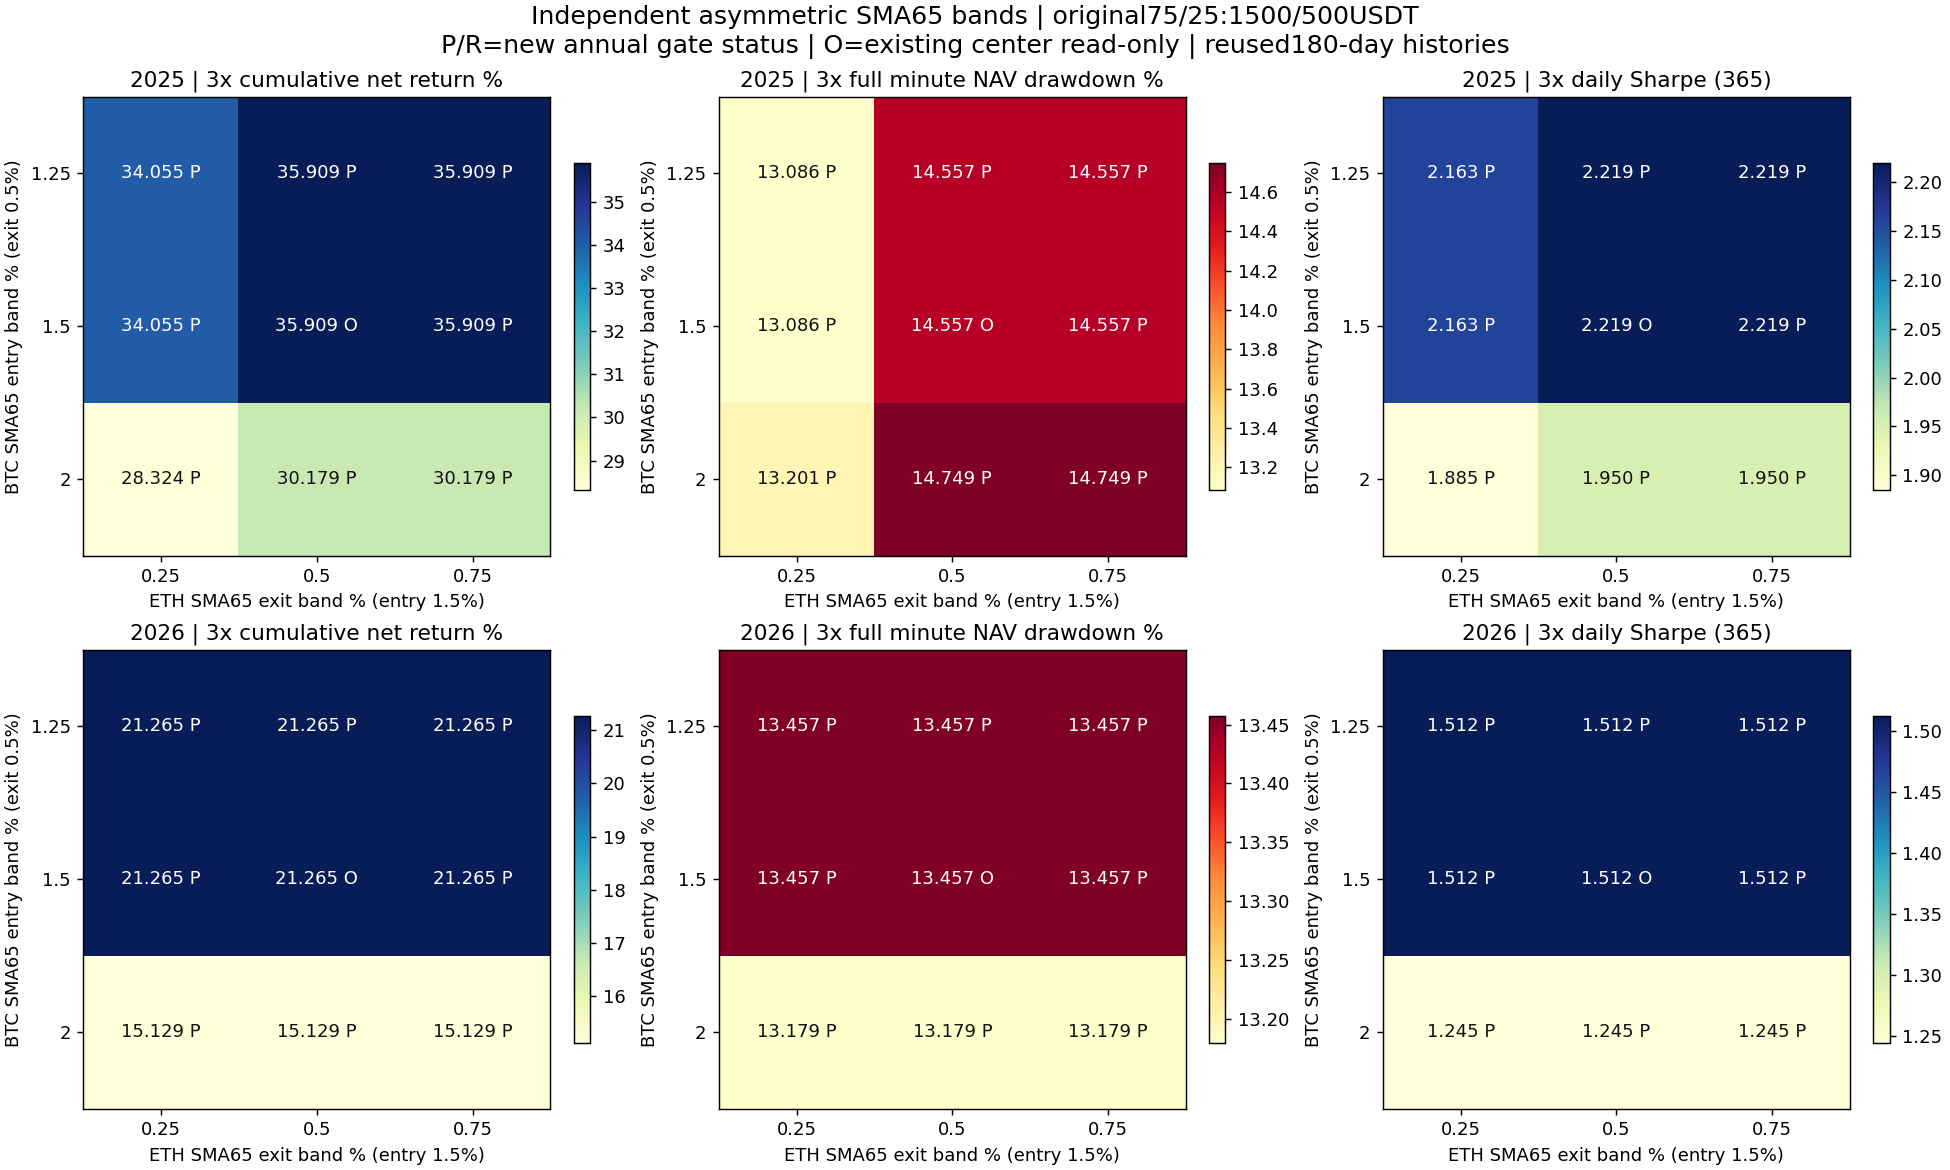

The file beside this chart, header and first rows:
config, year, direction, BTC_entry_band, ETH_exit_band, cost, return_pct, minute_DD_pct, daily_DD_pct, Sharpe365, Calmar, positive_folds1, round_trips, cost_pct, status
split_asma_2025_btc_e0.0125_eth_x0.0025_…, 2025, BTC_ENTRY_ETH_EXIT_SMA65, 0.0125, 0.0025, 1, 36.19, 13.03, 11.03, 2.268, 6.681, 4, 6, 0.9135, passed
split_asma_2025_btc_e0.0125_eth_x0.0025_…, 2025, BTC_ENTRY_ETH_EXIT_SMA65, 0.0125, 0.0025, 2, 35.12, 13.06, 11.19, 2.215, 6.439, 4, 6, 1.819, passed
split_asma_2025_btc_e0.0125_eth_x0.0025_…, 2025, BTC_ENTRY_ETH_EXIT_SMA65, 0.0125, 0.0025, 3, 34.06, 13.09, 11.42, 2.163, 6.203, 4, 6, 2.717, passed
split_asma_2025_btc_e0.0125_eth_x0.005_b…, 2025, BTC_ENTRY_ETH_EXIT_SMA65, 0.0125, 0.005, 1, 37.81, 14.56, 11.76, 2.311, 6.293, 4, 5, 0.8449, passed
split_asma_2025_btc_e0.0125_eth_x0.005_b…, 2025, BTC_ENTRY_ETH_EXIT_SMA65, 0.0125, 0.005, 2, 36.86, 14.56, 11.92, 2.266, 6.109, 4, 5, 1.684, passed
split_asma_2025_btc_e0.0125_eth_x0.005_b…, 2025, BTC_ENTRY_ETH_EXIT_SMA65, 0.0125, 0.005, 3, 35.91, 14.56, 12.14, 2.219, 5.928, 4, 5, 2.515, passed
split_asma_2025_btc_e0.0125_eth_x0.0075_…, 2025, BTC_ENTRY_ETH_EXIT_SMA65, 0.0125, 0.0075, 1, 37.81, 14.56, 11.76, 2.311, 6.293, 4, 5, 0.8449, passed
split_asma_2025_btc_e0.0125_eth_x0.0075_…, 2025, BTC_ENTRY_ETH_EXIT_SMA65, 0.0125, 0.0075, 2, 36.86, 14.56, 11.92, 2.266, 6.109, 4, 5, 1.684, passed
split_asma_2025_btc_e0.0125_eth_x0.0075_…, 2025, BTC_ENTRY_ETH_EXIT_SMA65, 0.0125, 0.0075, 3, 35.91, 14.56, 12.14, 2.219, 5.928, 4, 5, 2.515, passed
split_asma_2025_btc_e0.015_eth_x0.0025_b…, 2025, BTC_ENTRY_ETH_EXIT_SMA65, 0.015, 0.0025, 1, 36.19, 13.03, 11.03, 2.268, 6.681, 4, 6, 0.9135, passed
split_asma_2025_btc_e0.015_eth_x0.0025_b…, 2025, BTC_ENTRY_ETH_EXIT_SMA65, 0.015, 0.0025, 2, 35.12, 13.06, 11.19, 2.215, 6.439, 4, 6, 1.819, passed
split_asma_2025_btc_e0.015_eth_x0.0025_b…, 2025, BTC_ENTRY_ETH_EXIT_SMA65, 0.015, 0.0025, 3, 34.06, 13.09, 11.42, 2.163, 6.203, 4, 6, 2.717, passed
asym_2025_combo_e0.015_x0.005_btc0.75, 2025, BTC_ENTRY_ETH_EXIT_SMA65, 0.015, 0.005, 1, 37.81, 14.56, 11.76, 2.311, 6.293, 4, 5, 0.8449, passed
asym_2025_combo_e0.015_x0.005_btc0.75, 2025, BTC_ENTRY_ETH_EXIT_SMA65, 0.015, 0.005, 2, 36.86, 14.56, 11.92, 2.266, 6.109, 4, 5, 1.684, passed
asym_2025_combo_e0.015_x0.005_btc0.75, 2025, BTC_ENTRY_ETH_EXIT_SMA65, 0.015, 0.005, 3, 35.91, 14.56, 12.14, 2.219, 5.928, 4, 5, 2.515, passed
split_asma_2025_btc_e0.015_eth_x0.0075_b…, 2025, BTC_ENTRY_ETH_EXIT_SMA65, 0.015, 0.0075, 1, 37.81, 14.56, 11.76, 2.311, 6.293, 4, 5, 0.8449, passed
split_asma_2025_btc_e0.015_eth_x0.0075_b…, 2025, BTC_ENTRY_ETH_EXIT_SMA65, 0.015, 0.0075, 2, 36.86, 14.56, 11.92, 2.266, 6.109, 4, 5, 1.684, passed
split_asma_2025_btc_e0.015_eth_x0.0075_b…, 2025, BTC_ENTRY_ETH_EXIT_SMA65, 0.015, 0.0075, 3, 35.91, 14.56, 12.14, 2.219, 5.928, 4, 5, 2.515, passed
split_asma_2025_btc_e0.02_eth_x0.0025_bt…, 2025, BTC_ENTRY_ETH_EXIT_SMA65, 0.02, 0.0025, 1, 30.36, 13.14, 11.15, 1.996, 5.417, 4, 6, 0.8753, passed
split_asma_2025_btc_e0.02_eth_x0.0025_bt…, 2025, BTC_ENTRY_ETH_EXIT_SMA65, 0.02, 0.0025, 2, 29.33, 13.17, 11.31, 1.941, 5.198, 4, 6, 1.743, passed
split_asma_2025_btc_e0.02_eth_x0.0025_bt…, 2025, BTC_ENTRY_ETH_EXIT_SMA65, 0.02, 0.0025, 3, 28.32, 13.2, 11.55, 1.885, 4.986, 4, 6, 2.604, passed
split_asma_2025_btc_e0.02_eth_x0.005_btc…, 2025, BTC_ENTRY_ETH_EXIT_SMA65, 0.02, 0.005, 1, 31.98, 14.75, 11.93, 2.047, 5.121, 4, 5, 0.8067, passed
split_asma_2025_btc_e0.02_eth_x0.005_btc…, 2025, BTC_ENTRY_ETH_EXIT_SMA65, 0.02, 0.005, 2, 31.07, 14.75, 12.08, 1.998, 4.956, 4, 5, 1.607, passed
split_asma_2025_btc_e0.02_eth_x0.005_btc…, 2025, BTC_ENTRY_ETH_EXIT_SMA65, 0.02, 0.005, 3, 30.18, 14.75, 12.31, 1.95, 4.794, 4, 5, 2.402, passed
split_asma_2025_btc_e0.02_eth_x0.0075_bt…, 2025, BTC_ENTRY_ETH_EXIT_SMA65, 0.02, 0.0075, 1, 31.98, 14.75, 11.93, 2.047, 5.121, 4, 5, 0.8067, passed
split_asma_2025_btc_e0.02_eth_x0.0075_bt…, 2025, BTC_ENTRY_ETH_EXIT_SMA65, 0.02, 0.0075, 2, 31.07, 14.75, 12.08, 1.998, 4.956, 4, 5, 1.607, passed
split_asma_2025_btc_e0.02_eth_x0.0075_bt…, 2025, BTC_ENTRY_ETH_EXIT_SMA65, 0.02, 0.0075, 3, 30.18, 14.75, 12.31, 1.95, 4.794, 4, 5, 2.402, passed
split_asma_2026_btc_e0.0125_eth_x0.0025_…, 2026, BTC_ENTRY_ETH_EXIT_SMA65, 0.0125, 0.0025, 1, 23.01, 12.73, 11.31, 1.618, 4.1, 4, 5, 0.7598, passed
split_asma_2026_btc_e0.0125_eth_x0.0025_…, 2026, BTC_ENTRY_ETH_EXIT_SMA65, 0.0125, 0.0025, 2, 22.13, 13.06, 11.62, 1.565, 3.827, 4, 5, 1.513, passed
split_asma_2026_btc_e0.0125_eth_x0.0025_…, 2026, BTC_ENTRY_ETH_EXIT_SMA65, 0.0125, 0.0025, 3, 21.26, 13.46, 11.94, 1.512, 3.555, 4, 5, 2.262, passed
split_asma_2026_btc_e0.0125_eth_x0.005_b…, 2026, BTC_ENTRY_ETH_EXIT_SMA65, 0.0125, 0.005, 1, 23.01, 12.73, 11.31, 1.618, 4.1, 4, 5, 0.7598, passed
split_asma_2026_btc_e0.0125_eth_x0.005_b…, 2026, BTC_ENTRY_ETH_EXIT_SMA65, 0.0125, 0.005, 2, 22.13, 13.06, 11.62, 1.565, 3.827, 4, 5, 1.513, passed
split_asma_2026_btc_e0.0125_eth_x0.005_b…, 2026, BTC_ENTRY_ETH_EXIT_SMA65, 0.0125, 0.005, 3, 21.26, 13.46, 11.94, 1.512, 3.555, 4, 5, 2.262, passed
split_asma_2026_btc_e0.0125_eth_x0.0075_…, 2026, BTC_ENTRY_ETH_EXIT_SMA65, 0.0125, 0.0075, 1, 23.01, 12.73, 11.31, 1.618, 4.1, 4, 5, 0.7598, passed
split_asma_2026_btc_e0.0125_eth_x0.0075_…, 2026, BTC_ENTRY_ETH_EXIT_SMA65, 0.0125, 0.0075, 2, 22.13, 13.06, 11.62, 1.565, 3.827, 4, 5, 1.513, passed
split_asma_2026_btc_e0.0125_eth_x0.0075_…, 2026, BTC_ENTRY_ETH_EXIT_SMA65, 0.0125, 0.0075, 3, 21.26, 13.46, 11.94, 1.512, 3.555, 4, 5, 2.262, passed
split_asma_2026_btc_e0.015_eth_x0.0025_b…, 2026, BTC_ENTRY_ETH_EXIT_SMA65, 0.015, 0.0025, 1, 23.01, 12.73, 11.31, 1.618, 4.1, 4, 5, 0.7598, passed
split_asma_2026_btc_e0.015_eth_x0.0025_b…, 2026, BTC_ENTRY_ETH_EXIT_SMA65, 0.015, 0.0025, 2, 22.13, 13.06, 11.62, 1.565, 3.827, 4, 5, 1.513, passed
split_asma_2026_btc_e0.015_eth_x0.0025_b…, 2026, BTC_ENTRY_ETH_EXIT_SMA65, 0.015, 0.0025, 3, 21.26, 13.46, 11.94, 1.512, 3.555, 4, 5, 2.262, passed
asym_2026_combo_e0.015_x0.005_btc0.75, 2026, BTC_ENTRY_ETH_EXIT_SMA65, 0.015, 0.005, 1, 23.01, 12.73, 11.31, 1.618, 4.1, 4, 5, 0.7598, passed
asym_2026_combo_e0.015_x0.005_btc0.75, 2026, BTC_ENTRY_ETH_EXIT_SMA65, 0.015, 0.005, 2, 22.13, 13.06, 11.62, 1.565, 3.827, 4, 5, 1.513, passed
asym_2026_combo_e0.015_x0.005_btc0.75, 2026, BTC_ENTRY_ETH_EXIT_SMA65, 0.015, 0.005, 3, 21.26, 13.46, 11.94, 1.512, 3.555, 4, 5, 2.262, passed
split_asma_2026_btc_e0.015_eth_x0.0075_b…, 2026, BTC_ENTRY_ETH_EXIT_SMA65, 0.015, 0.0075, 1, 23.01, 12.73, 11.31, 1.618, 4.1, 4, 5, 0.7598, passed
split_asma_2026_btc_e0.015_eth_x0.0075_b…, 2026, BTC_ENTRY_ETH_EXIT_SMA65, 0.015, 0.0075, 2, 22.13, 13.06, 11.62, 1.565, 3.827, 4, 5, 1.513, passed
split_asma_2026_btc_e0.015_eth_x0.0075_b…, 2026, BTC_ENTRY_ETH_EXIT_SMA65, 0.015, 0.0075, 3, 21.26, 13.46, 11.94, 1.512, 3.555, 4, 5, 2.262, passed
split_asma_2026_btc_e0.02_eth_x0.0025_bt…, 2026, BTC_ENTRY_ETH_EXIT_SMA65, 0.02, 0.0025, 1, 16.78, 12.73, 11.31, 1.358, 2.904, 4, 5, 0.752, passed
split_asma_2026_btc_e0.02_eth_x0.0025_bt…, 2026, BTC_ENTRY_ETH_EXIT_SMA65, 0.02, 0.0025, 2, 15.95, 12.95, 11.62, 1.301, 2.702, 4, 5, 1.498, passed
split_asma_2026_btc_e0.02_eth_x0.0025_bt…, 2026, BTC_ENTRY_ETH_EXIT_SMA65, 0.02, 0.0025, 3, 15.13, 13.18, 11.94, 1.245, 2.509, 4, 5, 2.239, passed
split_asma_2026_btc_e0.02_eth_x0.005_btc…, 2026, BTC_ENTRY_ETH_EXIT_SMA65, 0.02, 0.005, 1, 16.78, 12.73, 11.31, 1.358, 2.904, 4, 5, 0.752, passed
split_asma_2026_btc_e0.02_eth_x0.005_btc…, 2026, BTC_ENTRY_ETH_EXIT_SMA65, 0.02, 0.005, 2, 15.95, 12.95, 11.62, 1.301, 2.702, 4, 5, 1.498, passed
split_asma_2026_btc_e0.02_eth_x0.005_btc…, 2026, BTC_ENTRY_ETH_EXIT_SMA65, 0.02, 0.005, 3, 15.13, 13.18, 11.94, 1.245, 2.509, 4, 5, 2.239, passed
split_asma_2026_btc_e0.02_eth_x0.0075_bt…, 2026, BTC_ENTRY_ETH_EXIT_SMA65, 0.02, 0.0075, 1, 16.78, 12.73, 11.31, 1.358, 2.904, 4, 5, 0.752, passed
split_asma_2026_btc_e0.02_eth_x0.0075_bt…, 2026, BTC_ENTRY_ETH_EXIT_SMA65, 0.02, 0.0075, 2, 15.95, 12.95, 11.62, 1.301, 2.702, 4, 5, 1.498, passed
split_asma_2026_btc_e0.02_eth_x0.0075_bt…, 2026, BTC_ENTRY_ETH_EXIT_SMA65, 0.02, 0.0075, 3, 15.13, 13.18, 11.94, 1.245, 2.509, 4, 5, 2.239, passed
